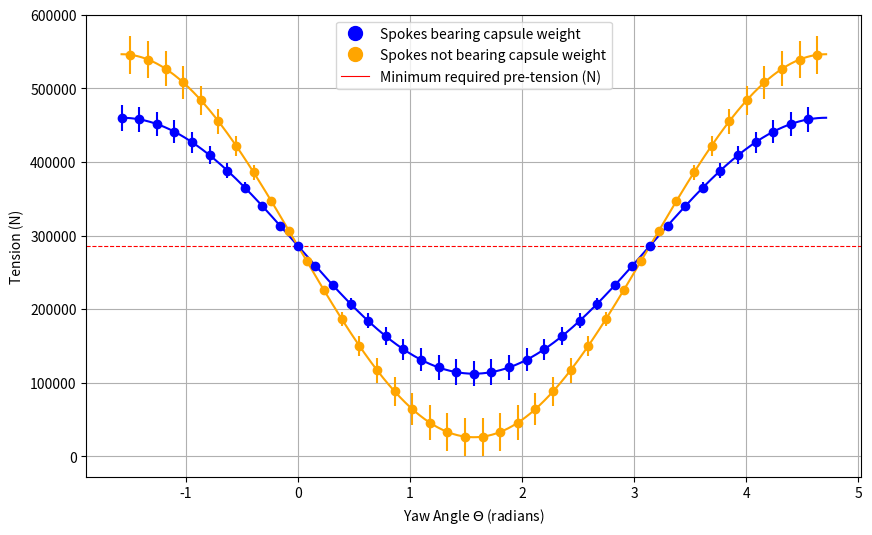

Recreate this plot in Python.
import numpy as np
import matplotlib.pyplot as plt
import matplotlib.lines as mlines

# Constants
m1 = 17725           # Mass for spokes including capsule weight (kg)   
m1error = 0.1        # Relative error in m1
m2 = 26525           # Mass for spokes excluding capsule weight (kg)
m2error = 0.1        # Relative error in m2
omega = 0.00349      # Angular velocity (rad/s)
g = 9.81             # Gravitational acceleration (m/s^2)
n_spokes = 80        # Number of spokes
r = 60               # Radius of the wheel (m)
rerror = 0.05        # Relative error in r
A = np.pi * 0.035**2 # Cross-sectional area of spokes (m^2)
p = 1.225            # Air density (kg/m^3)
perror = 0.05        # Relative error in p

T0 = m2 * (g - omega ** 2 * r)  # Min Pre-tension required in spokes to gaurantee spokes are always under tension, not compression (N)
print(f"T0 = {T0}")
pre_tension = T0 + 26021.02429

# Function to find error in tension based off errors in m and r
def spokes_error(theta, m, omega, r, g):
    m_error = m * 0.1
    r_error = r * rerror

    # Partial derivatives
    dT_dm = omega**2 * r - g * np.sin(theta)
    dT_dr = m * omega**2

    # Combine as per error propgation equation
    return np.sqrt((dT_dm * m_error)**2 + (dT_dr * r_error)**2)

max_error = spokes_error(np.pi / -2, m2, omega, r, g)
print(f"max_error = {max_error}")

pre_tension = T0 + max_error # Adding the max error onto the pre-tension guarantees tension even in all cases including errors.

# Function to find tension
def tension(theta, m, omega, r, g, pre_tension):
    return pre_tension + m * omega**2 * r - m * g * np.sin(theta)

# Create a set of 80 angles to plot individual spokes with
theta_spokes = np.linspace(-np.pi/2, 3 * np.pi/2, n_spokes, endpoint=False)

# Create a large set of angles to plot 'continuous' curves with
theta_continuous = np.linspace(-np.pi / 2, 3 * np.pi / 2, 2000)

# Creating arrays to store tensions and errors for each spoke
tensions_spokes = np.zeros(n_spokes)
errors_spokes = np.zeros(n_spokes)
colors = []

# Loop through each spoke and calculate tension and error with alternating masses
for i in range(n_spokes):
    if i % 2 == 0:  # Even spokes use m1
        tensions_spokes[i] = tension(theta_spokes[i], m1, omega, r, g, pre_tension)
        errors_spokes[i] = spokes_error(theta_spokes[i], m1, omega, r, g)
        colors.append('blue')
    else:  # Odd spokes use m2
        tensions_spokes[i] = tension(theta_spokes[i], m2, omega, r, g, pre_tension)
        errors_spokes[i] = spokes_error(theta_spokes[i], m2, omega, r, g)
        colors.append('orange')

print(errors_spokes)

# Creating plot
plt.figure(figsize=(10, 6))

# Plotting separate curves for m1 and m2
plt.plot(theta_continuous, tension(theta_continuous, m1, omega, r, g, pre_tension), label='Spokes bearing capsule weight', color='blue')
plt.plot(theta_continuous, tension(theta_continuous, m2, omega, r, g, pre_tension), label='Spokes not bearing capsule weight', color='orange')

# Scatter plot with error bars
for i in range(n_spokes):
    plt.errorbar(theta_spokes[i], tensions_spokes[i], yerr=errors_spokes[i], fmt='o', color=colors[i], zorder=5, label=None)

# Axes labels and title
plt.xlabel('Yaw Angle $\\Theta$ (radians)')
plt.ylabel('Tension (N)')

# Pre-tension line
plt.axhline(pre_tension, color='red', linestyle='--', linewidth=0.8, label=f'Minimum Pre-Tension ({pre_tension} N)')

# Custom legend
blue_line = mlines.Line2D([], [], marker='o', color='blue', linestyle='None', markersize=10, label='Spokes bearing capsule weight')
orange_line = mlines.Line2D([], [], marker='o', color='orange', linestyle='None', markersize=10, label='Spokes not bearing capsule weight')
pre_tensed_line = mlines.Line2D([], [], color='red', linestyle='-', linewidth=0.8, label='Minimum required pre-tension (N)')
plt.legend(handles=[blue_line, orange_line, pre_tensed_line], loc='upper center')

# Grid and show
plt.grid(True)
plt.show()
